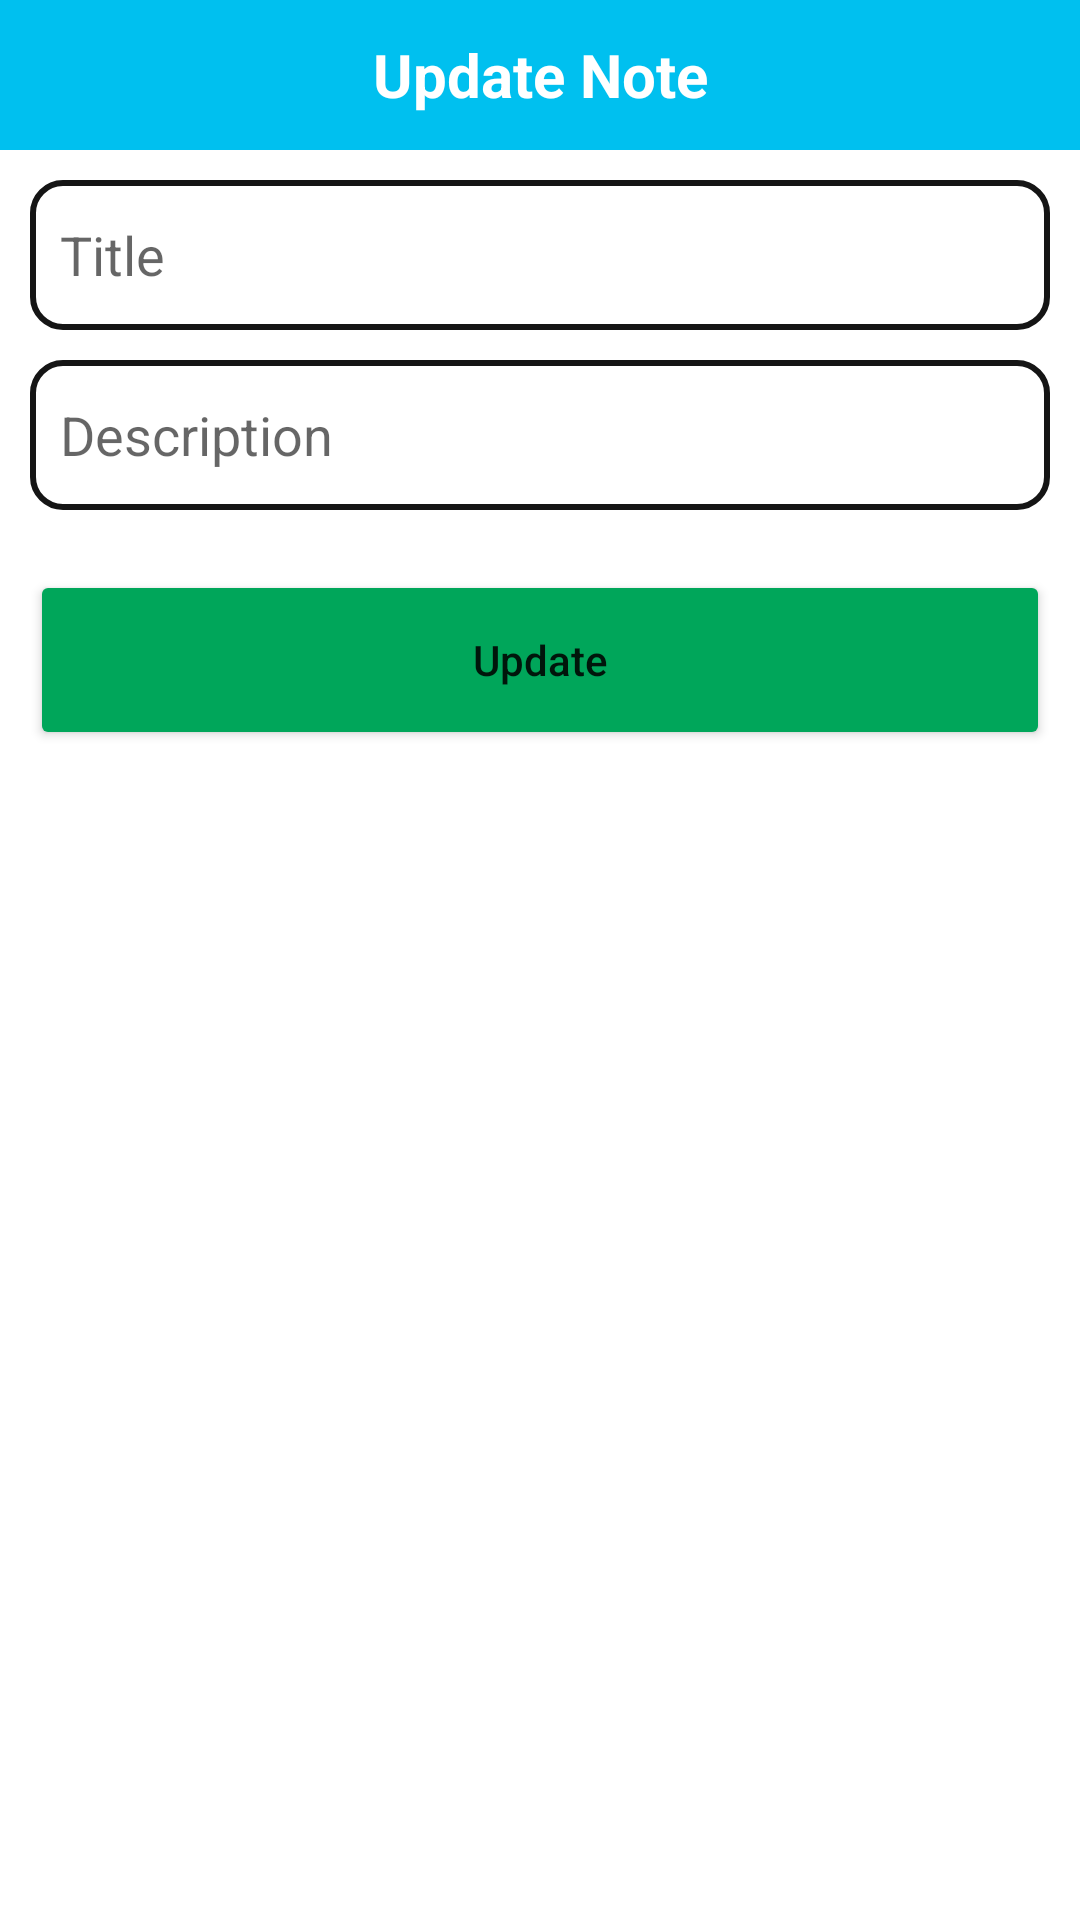

Produce the Android XML layout that renders to this screen, including the resource entries it uses.
<!-- AndroidManifest.xml: application theme Theme.PharmacyApp -->
<!-- res/layout/edit_note_dialog_content.xml -->
<?xml version="1.0" encoding="utf-8"?>
<LinearLayout xmlns:android="http://schemas.android.com/apk/res/android"
    android:layout_width="300dp"
    android:layout_height="270dp"
    android:orientation="vertical">

    <TextView
        android:layout_width="match_parent"
        android:layout_height="50dp"
        android:text="Update Note"
        android:background="@color/sky_blue"
        android:textSize="20sp"
        android:textColor="@color/white"
        android:textStyle="bold"
        android:gravity="center"
        android:textColorHint="@color/white"
        />

    <EditText
        android:layout_marginLeft="10dp"
        android:layout_marginRight="10dp"
        android:background="@drawable/edittext_background"
        android:layout_width="match_parent"
        android:layout_height="50dp"
        android:paddingLeft="10dp"
        android:hint="Title"
        android:id="@+id/utitle"
        android:layout_marginTop="10dp"
        />

    <EditText
        android:layout_marginLeft="10dp"
        android:layout_marginRight="10dp"
        android:background="@drawable/edittext_background"
        android:layout_width="match_parent"
        android:layout_height="50dp"
        android:layout_marginBottom="10dp"
        android:paddingLeft="10dp"
        android:hint="Description"
        android:id="@+id/udesc"
        android:layout_marginTop="10dp"
        />
    <Button
        android:layout_gravity="center_horizontal"
        android:layout_width="match_parent"
        android:layout_marginTop="10dp"
        android:layout_height="60dp"
        android:layout_marginLeft="10dp"
        android:layout_marginRight="10dp"
        android:text="Update"
        android:textAllCaps="false"
        android:backgroundTint="@color/green"
        android:id="@+id/updateBtnId"/>

</LinearLayout>
<!-- resources referenced by this layout -->
<resources>
  <color name="green">#00a65a</color>
  <color name="sky_blue">#00c0ef</color>
  <color name="white">#FFFFFFFF</color>
  <!-- drawable edittext_background (drawable) -->
  <?xml version="1.0" encoding="utf-8"?>
  <shape xmlns:android="http://schemas.android.com/apk/res/android">
  
      <corners android:radius="10dp"/>
      <stroke android:color="#151515"
          android:width="2dp"/>
  </shape>
  <style name="Theme.PharmacyApp" parent="Theme.MaterialComponents.DayNight.DarkActionBar">
          
          <item name="colorPrimary">@color/sky_blue</item>
          <item name="colorPrimaryVariant">@color/sky_blue</item>
          <item name="colorOnPrimary">@color/white</item>
          
          <item name="colorSecondary">@color/green</item>
          <item name="colorSecondaryVariant">@color/teal_700</item>
          <item name="colorOnSecondary">@color/black</item>
          
          <item name="android:statusBarColor" tools:targetApi="l">?attr/colorPrimaryVariant</item>
          
      </style>
  <color name="teal_700">#FF018786</color>
  <color name="black">#FF000000</color>
</resources>
